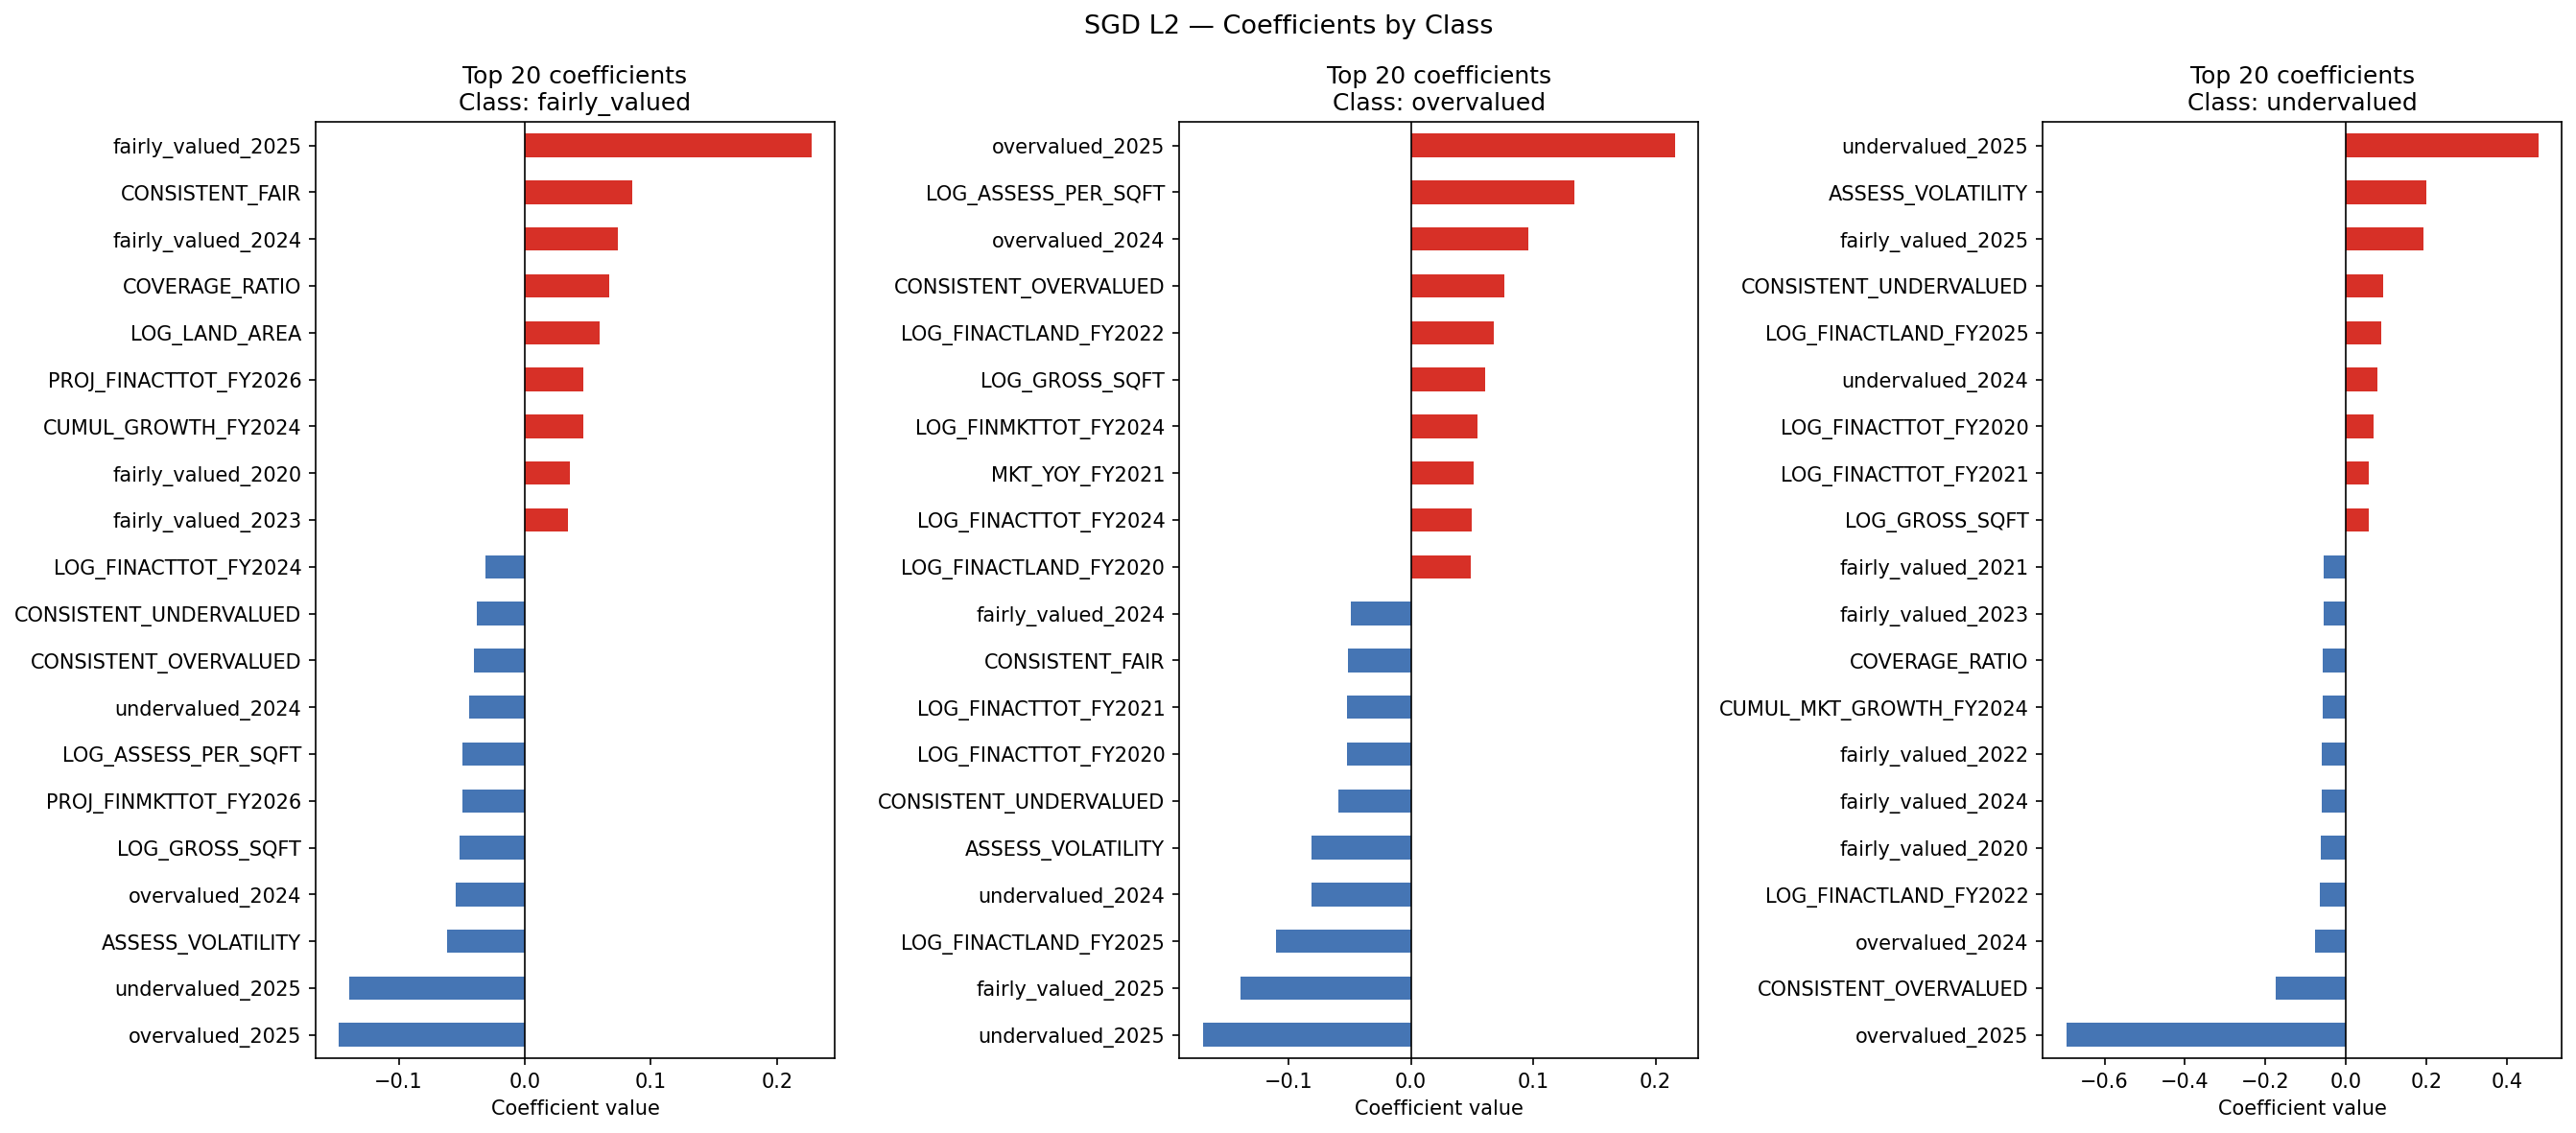

The table this chart was drawn from, first rows:
feature, fairly_valued, overvalued, undervalued
BORO_CODE, 0.01298, 0.00741, -0.02457
BLDG_CLASS_CODE, -0.009027, -0.004032, 0.02308
ZIP_CODE_CODE, -0.01306, 0.006945, 0.01532
ZONING_CODE, -0.01133, 0.001534, 0.01153
LOG_GROSS_SQFT, -0.0516, 0.06061, 0.05648
LOG_LAND_AREA, 0.05895, -0.03825, -0.05031
NUM_BLDGS, -0.004495, 0.004723, -0.001515
UNITS, 0.004009, -0.01462, -0.01053
COOP_APTS, -0.0005799, -0.01312, -0.01143
BLD_STORY, 0.01022, -0.004461, -0.01374
LOT_AREA, -0.009329, -0.00187, 0.0394
SQFT_PER_UNIT, 0.004565, -0.001535, -0.0111
COVERAGE_RATIO, 0.06674, -0.04632, -0.0573
BUILDING_AGE, -0.0155, 0.003829, 0.02646
BUILDING_ERA, -0.007044, -0.003708, 0.02265
LOG_PYACTTOT, 0.01544, -0.01886, -0.03872
ASSESS_PER_SQFT, -0.005581, 0.002155, -0.006246
LOG_ASSESS_PER_SQFT, -0.04918, 0.1335, -0.04549
LAND_TO_TOTAL, -0.01911, 0.007505, 0.01457
MKT_TO_ASSESS, 0.00392, 0.03142, -0.004651
LOG_MKT_TO_ASSESS, -0.003897, -0.01383, -0.0084
ASSESS_TREND, 0.001856, 0.02626, -0.02128
ASSESS_VOLATILITY, -0.06159, -0.08095, 0.2008
CONSISTENT_OVERVALUED, -0.04033, 0.07651, -0.1748
CONSISTENT_UNDERVALUED, -0.03819, -0.05911, 0.0926
CONSISTENT_FAIR, 0.08527, -0.05121, -0.02077
DOMINANT_CLASS, -0.02314, 0.01453, 0.01611
ASSESS_AT_CAP, -0.005391, -0.001764, 0.007443
MKT_TREND, 0.002363, 0.0266, -0.022
MKT_VS_ASSESS_TREND_SPREAD, 0.003049, 0.0001304, -0.002912
PROJ_FINACTTOT_FY2026, 0.04652, -0.026, -0.04455
PROJ_RATIO_FINACTTOT_FY2026, -0.01745, -0.002198, 0.04765
PROJ_RESID_FINACTTOT_FY2026, 0.01063, -0.002413, -0.01806
PROJ_FINACTLAND_FY2026, 0.003348, -0.00575, -0.001979
PROJ_RATIO_FINACTLAND_FY2026, 0.009856, -0.00208, -0.02112
PROJ_RESID_FINACTLAND_FY2026, -3.3066228263088896e-05, -0.00111, -0.002518
PROJ_FINMKTTOT_FY2026, -0.04977, 0.03963, 0.02652
PROJ_RATIO_FINMKTTOT_FY2026, 0.0107, -0.04148, 0.03069
PROJ_RESID_FINMKTTOT_FY2026, -0.003291, 0.007366, 0.000961
overvalued_2020, -0.007712, 0.03096, -0.03011
undervalued_2020, -0.003039, -0.01231, -0.01315
fairly_valued_2020, 0.03563, -0.02285, -0.06187
overvalued_2021, 0.01517, 0.001824, -0.03287
undervalued_2021, -0.002195, -0.01184, -0.02464
fairly_valued_2021, 0.02499, -0.01492, -0.05489
overvalued_2022, -0.003031, 0.02403, -0.03924
undervalued_2022, 0.001557, -0.008127, -0.03351
fairly_valued_2022, 0.01788, -0.004811, -0.0599
overvalued_2023, -0.01327, 0.03095, -0.03941
undervalued_2023, -0.01313, -0.02609, 0.002349
fairly_valued_2023, 0.03444, -0.01759, -0.05567
overvalued_2024, -0.055, 0.09596, -0.07644
undervalued_2024, -0.04424, -0.08109, 0.07813
fairly_valued_2024, 0.07362, -0.04888, -0.06094
overvalued_2025, -0.1472, 0.2158, -0.6955
undervalued_2025, -0.1394, -0.1703, 0.4786
fairly_valued_2025, 0.2271, -0.1394, 0.1927
LOG_FINACTTOT_FY2020, 0.007295, -0.0523, 0.06804
LOG_FINACTTOT_FY2021, 0.003523, -0.05219, 0.05729
LOG_FINACTTOT_FY2022, 0.01109, -0.01532, 0.01288
... 61 more rows
